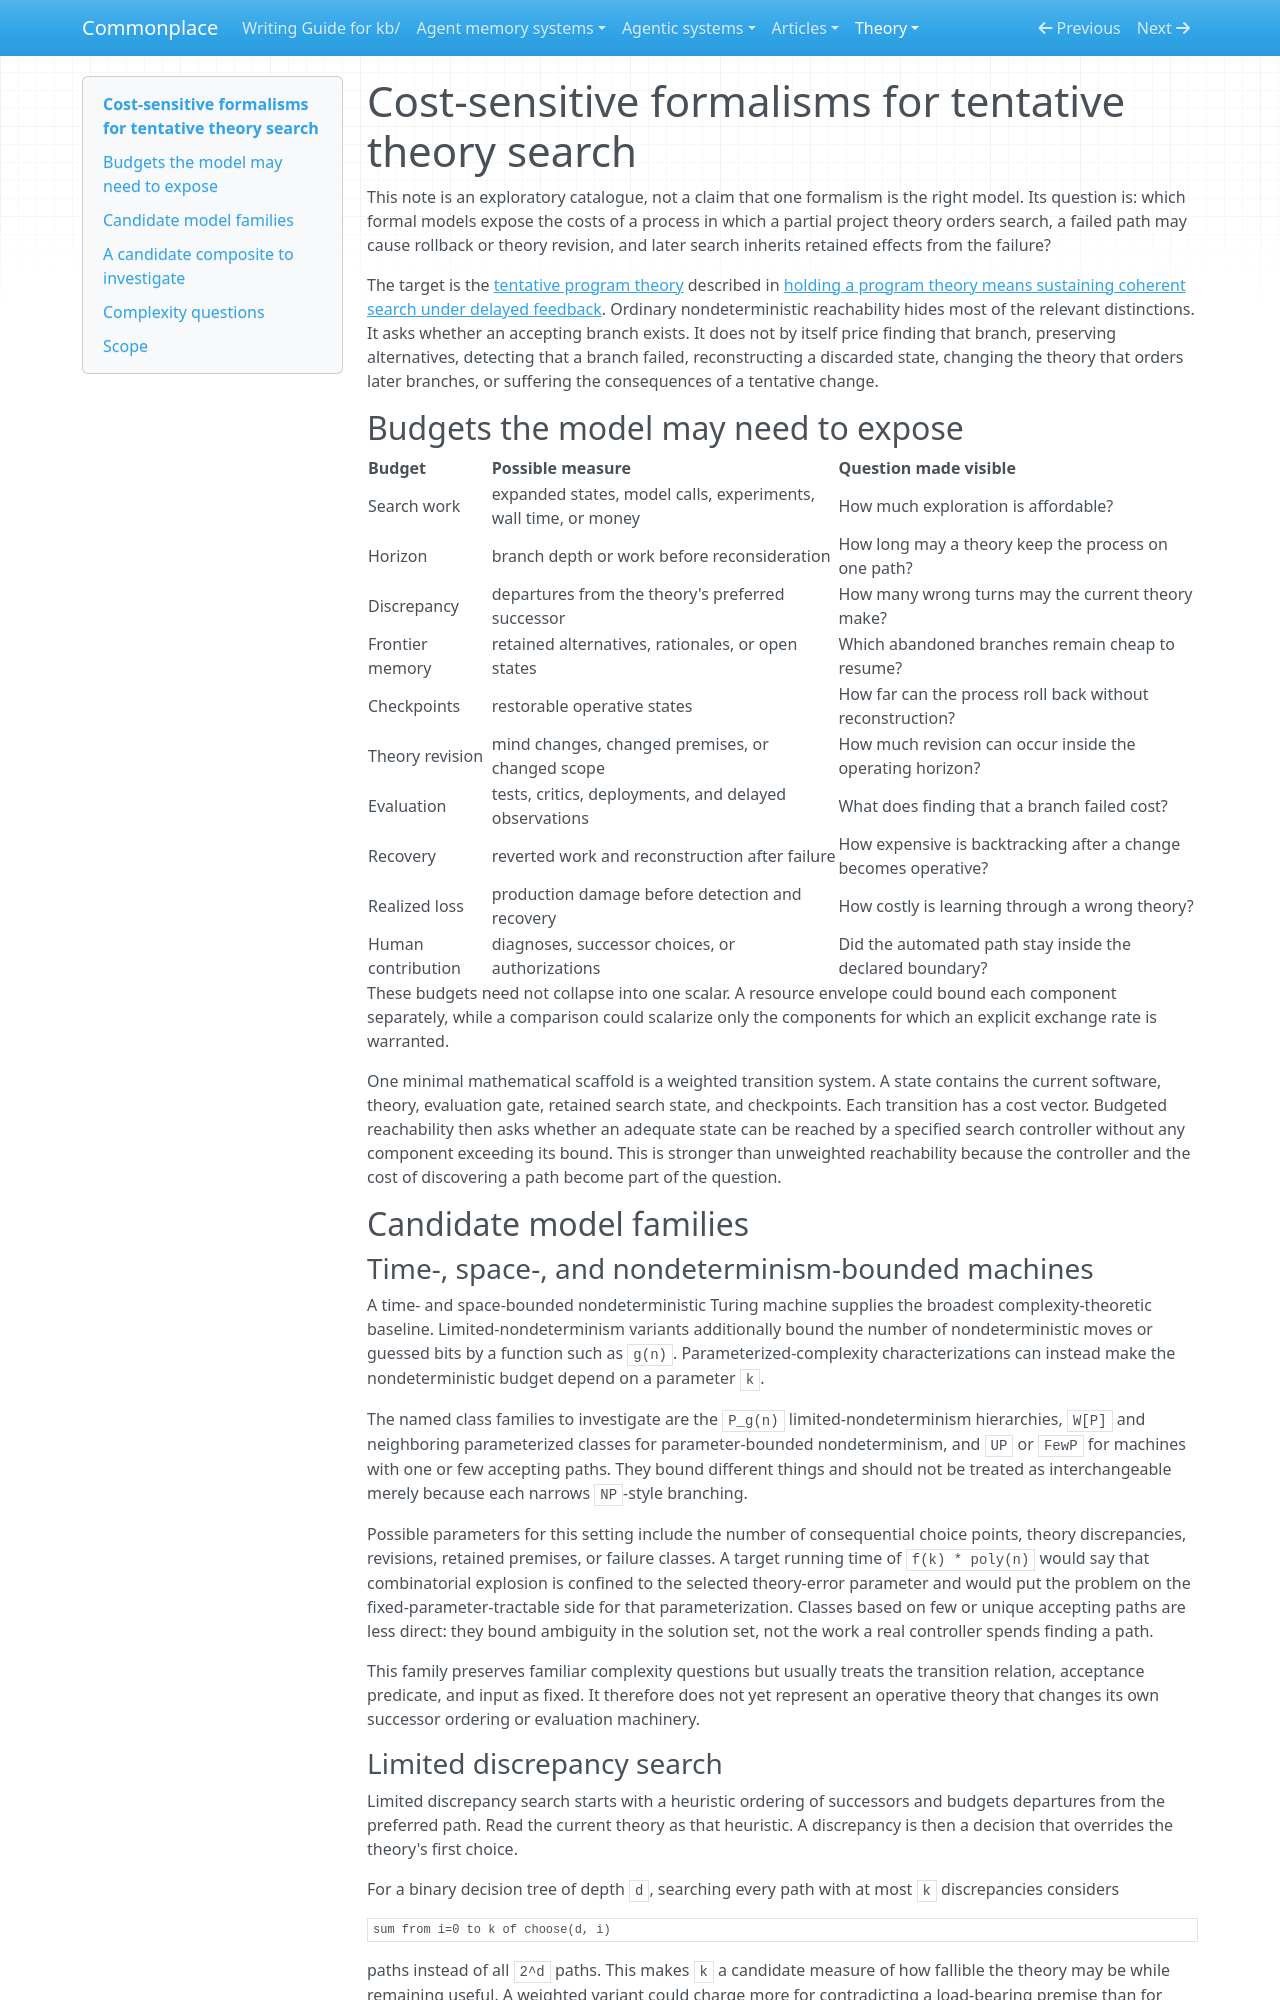

repository: zby/commonplace · page: theory/cost-sensitive-formalisms-for-tentative-theory-search/index.html · generator: mkdocs

---
description: "Exploratory map of backtracking, learning, and complexity models that expose budgets relevant to search guided by tentative theories"
type: types/note.md
traits: [has-comparison]
tags: [learning-theory, computational-model, self-improving-systems, theory-builder, improvement-loop]
---

# Cost-sensitive formalisms for tentative theory search

This note is an exploratory catalogue, not a claim that one formalism is the
right model. Its question is: which formal models expose the costs of a process
in which a partial project theory orders search, a failed path may cause
rollback or theory revision, and later search inherits retained effects from
the failure?

The target is the [tentative program theory](./definitions/tentative-theory.md) described in [holding a program
theory means sustaining coherent search under delayed
feedback](./program-theory-sustains-search-under-delayed-feedback.md). Ordinary
nondeterministic reachability hides most of the relevant distinctions. It asks
whether an accepting branch exists. It does not by itself price finding that
branch, preserving alternatives, detecting that a branch failed, reconstructing
a discarded state, changing the theory that orders later branches, or suffering
the consequences of a tentative change.

## Budgets the model may need to expose

| Budget | Possible measure | Question made visible |
|---|---|---|
| Search work | expanded states, model calls, experiments, wall time, or money | How much exploration is affordable? |
| Horizon | branch depth or work before reconsideration | How long may a theory keep the process on one path? |
| Discrepancy | departures from the theory's preferred successor | How many wrong turns may the current theory make? |
| Frontier memory | retained alternatives, rationales, or open states | Which abandoned branches remain cheap to resume? |
| Checkpoints | restorable operative states | How far can the process roll back without reconstruction? |
| Theory revision | mind changes, changed premises, or changed scope | How much revision can occur inside the operating horizon? |
| Evaluation | tests, critics, deployments, and delayed observations | What does finding that a branch failed cost? |
| Recovery | reverted work and reconstruction after failure | How expensive is backtracking after a change becomes operative? |
| Realized loss | production damage before detection and recovery | How costly is learning through a wrong theory? |
| Human contribution | diagnoses, successor choices, or authorizations | Did the automated path stay inside the declared boundary? |

These budgets need not collapse into one scalar. A resource envelope could
bound each component separately, while a comparison could scalarize only the
components for which an explicit exchange rate is warranted.

One minimal mathematical scaffold is a weighted transition system. A state
contains the current software, theory, evaluation gate, retained search state,
and checkpoints. Each transition has a cost vector. Budgeted reachability then
asks whether an adequate state can be reached by a specified search controller
without any component exceeding its bound. This is stronger than unweighted
reachability because the controller and the cost of discovering a path become
part of the question.

## Candidate model families

### Time-, space-, and nondeterminism-bounded machines

A time- and space-bounded nondeterministic Turing machine supplies the broadest
complexity-theoretic baseline. Limited-nondeterminism variants additionally
bound the number of nondeterministic moves or guessed bits by a function such
as `g(n)`. Parameterized-complexity characterizations can instead make the
nondeterministic budget depend on a parameter `k`.

The named class families to investigate are the `P_g(n)` limited-nondeterminism
hierarchies, `W[P]` and neighboring parameterized classes for
parameter-bounded nondeterminism, and `UP` or `FewP` for machines with one or
few accepting paths. They bound different things and should not be treated as
interchangeable merely because each narrows `NP`-style branching.

Possible parameters for this setting include the number of consequential
choice points, theory discrepancies, revisions, retained premises, or failure
classes. A target running time of `f(k) * poly(n)` would say that combinatorial
explosion is confined to the selected theory-error parameter and would put the
problem on the fixed-parameter-tractable side for that parameterization.
Classes based on few or unique accepting paths are less direct: they bound
ambiguity in the solution set, not the work a real controller spends finding a
path.

This family preserves familiar complexity questions but usually treats the
transition relation, acceptance predicate, and input as fixed. It therefore
does not yet represent an operative theory that changes its own successor
ordering or evaluation machinery.
